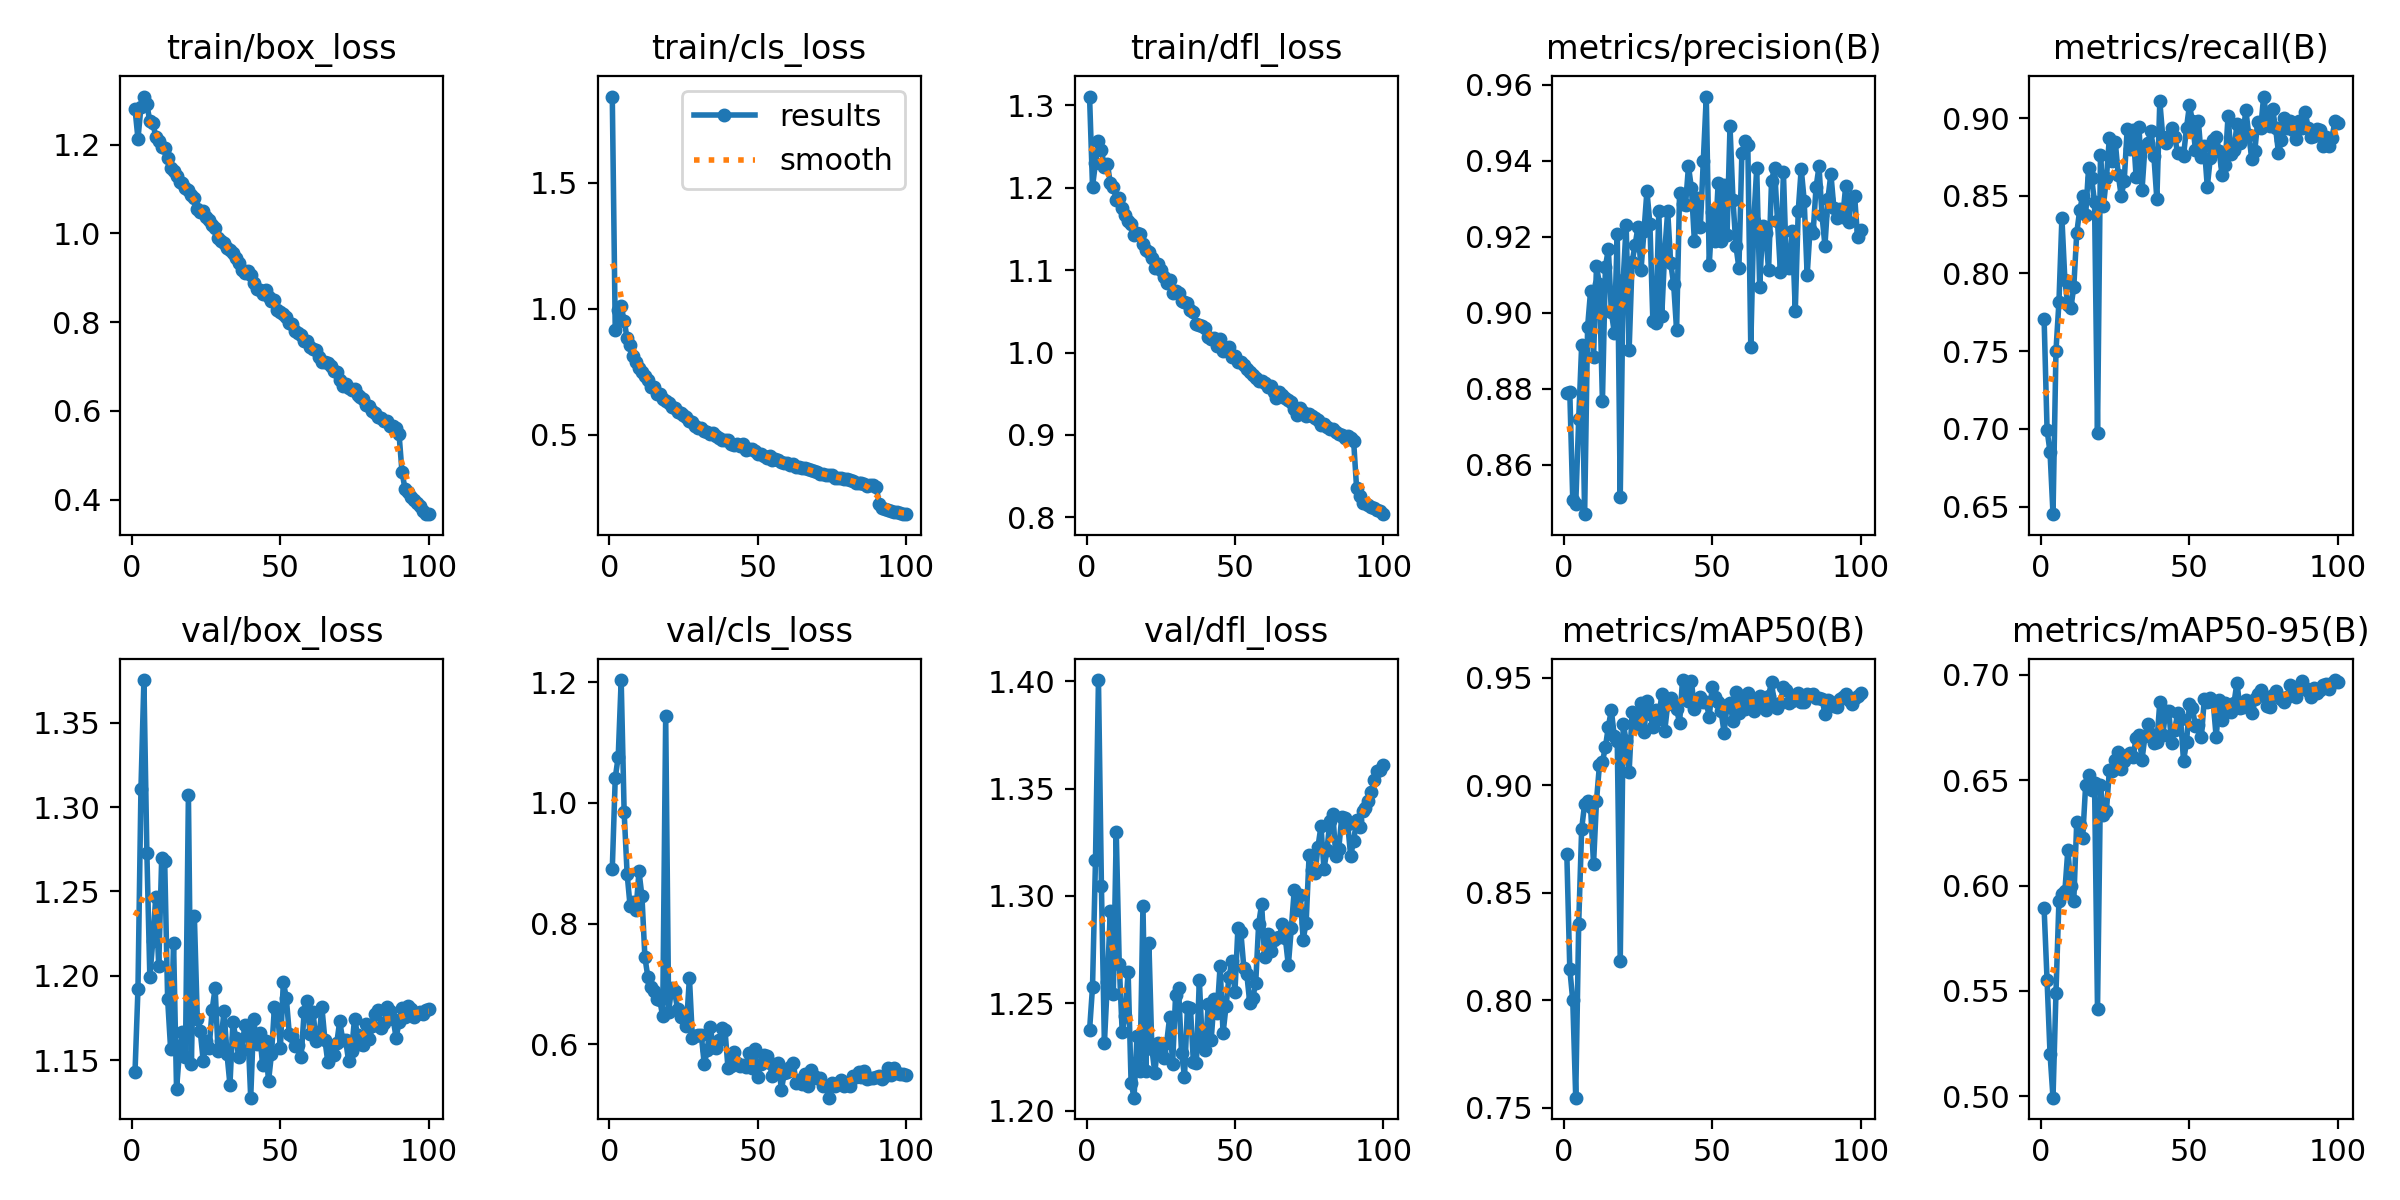

The file beside this chart, header and first rows:
epoch, time, train/box_loss, train/cls_loss, train/dfl_loss, metrics/precision(B), metrics/recall(B), metrics/mAP50(B), metrics/mAP50-95(B), val/box_loss, val/cls_loss, val/dfl_loss, lr/pg0, lr/pg1, lr/pg2
1, 103, 1.281, 1.841, 1.311, 0.8789, 0.7708, 0.8679, 0.5891, 1.143, 0.8904, 1.237, 0.003322, 0.003322, 0.003322
2, 191, 1.213, 0.9147, 1.201, 0.8791, 0.6993, 0.8145, 0.555, 1.192, 1.041, 1.258, 0.006589, 0.006589, 0.006589
3, 278.2, 1.285, 0.9926, 1.23, 0.8507, 0.685, 0.7999, 0.5201, 1.31, 1.076, 1.317, 0.009791, 0.009791, 0.009791
4, 365.1, 1.308, 1.008, 1.257, 0.8496, 0.6451, 0.7547, 0.4993, 1.375, 1.203, 1.401, 0.009703, 0.009703, 0.009703
5, 451.6, 1.291, 0.9519, 1.246, 0.8719, 0.7502, 0.8356, 0.5491, 1.273, 0.9839, 1.305, 0.009604, 0.009604, 0.009604
6, 538, 1.253, 0.8814, 1.225, 0.8914, 0.7816, 0.8798, 0.5928, 1.2, 0.8825, 1.231, 0.009505, 0.009505, 0.009505
7, 625, 1.249, 0.8549, 1.229, 0.8469, 0.8357, 0.8914, 0.596, 1.221, 0.8291, 1.26, 0.009406, 0.009406, 0.009406
8, 712.1, 1.218, 0.8119, 1.206, 0.8962, 0.7956, 0.8927, 0.5974, 1.247, 0.8351, 1.293, 0.009307, 0.009307, 0.009307
9, 799.1, 1.209, 0.7886, 1.201, 0.9057, 0.7796, 0.8899, 0.6169, 1.206, 0.8217, 1.254, 0.009208, 0.009208, 0.009208
10, 886.3, 1.195, 0.7658, 1.185, 0.8883, 0.7776, 0.8634, 0.5999, 1.27, 0.8865, 1.33, 0.009109, 0.009109, 0.009109
11, 973.1, 1.193, 0.7485, 1.188, 0.9122, 0.7912, 0.8928, 0.5927, 1.268, 0.8451, 1.268, 0.00901, 0.00901, 0.00901
12, 1060, 1.171, 0.7317, 1.175, 0.9075, 0.826, 0.9096, 0.6301, 1.186, 0.7439, 1.237, 0.008911, 0.008911, 0.008911
13, 1147, 1.147, 0.7166, 1.167, 0.8767, 0.8407, 0.911, 0.6285, 1.157, 0.7116, 1.244, 0.008812, 0.008812, 0.008812
14, 1235, 1.14, 0.6905, 1.16, 0.912, 0.8497, 0.9177, 0.6226, 1.22, 0.6946, 1.265, 0.008713, 0.008713, 0.008713
15, 1321, 1.128, 0.6891, 1.156, 0.9168, 0.8377, 0.9274, 0.6476, 1.133, 0.6888, 1.213, 0.008614, 0.008614, 0.008614
16, 1408, 1.115, 0.6601, 1.143, 0.9002, 0.868, 0.935, 0.6523, 1.155, 0.6758, 1.206, 0.008515, 0.008515, 0.008515
17, 1496, 1.114, 0.661, 1.145, 0.8947, 0.8617, 0.9228, 0.6454, 1.167, 0.6733, 1.235, 0.008416, 0.008416, 0.008416
18, 1582, 1.102, 0.6423, 1.144, 0.9208, 0.8457, 0.9204, 0.6486, 1.152, 0.6461, 1.219, 0.008317, 0.008317, 0.008317
19, 1669, 1.098, 0.6322, 1.131, 0.8514, 0.6974, 0.8181, 0.5413, 1.307, 1.143, 1.296, 0.008218, 0.008218, 0.008218
20, 1755, 1.087, 0.624, 1.125, 0.9086, 0.8764, 0.9285, 0.6477, 1.148, 0.6538, 1.218, 0.008119, 0.008119, 0.008119
21, 1842, 1.079, 0.6099, 1.121, 0.9231, 0.8437, 0.9208, 0.6335, 1.236, 0.6934, 1.278, 0.00802, 0.00802, 0.00802
22, 1930, 1.056, 0.6063, 1.115, 0.8902, 0.8614, 0.9064, 0.6353, 1.175, 0.6875, 1.229, 0.007921, 0.007921, 0.007921
23, 2017, 1.048, 0.5883, 1.103, 0.9134, 0.8874, 0.9339, 0.6549, 1.167, 0.6579, 1.218, 0.007822, 0.007822, 0.007822
24, 2103, 1.051, 0.5863, 1.108, 0.9178, 0.8722, 0.9278, 0.6543, 1.149, 0.6451, 1.231, 0.007723, 0.007723, 0.007723
25, 2190, 1.036, 0.5784, 1.1, 0.9226, 0.8843, 0.9338, 0.6597, 1.161, 0.6474, 1.227, 0.007624, 0.007624, 0.007624
26, 2276, 1.029, 0.5706, 1.092, 0.9112, 0.8634, 0.9381, 0.6636, 1.158, 0.6311, 1.224, 0.007525, 0.007525, 0.007525
27, 2363, 1.019, 0.5534, 1.084, 0.9214, 0.8497, 0.9249, 0.6555, 1.18, 0.7104, 1.232, 0.007426, 0.007426, 0.007426
28, 2450, 1.011, 0.5507, 1.088, 0.932, 0.8597, 0.9391, 0.6593, 1.193, 0.6102, 1.244, 0.007327, 0.007327, 0.007327
29, 2536, 0.9892, 0.534, 1.073, 0.9233, 0.8928, 0.9334, 0.6622, 1.156, 0.6139, 1.222, 0.007228, 0.007228, 0.007228
30, 2623, 0.9827, 0.528, 1.075, 0.8978, 0.8801, 0.9273, 0.6627, 1.161, 0.6152, 1.254, 0.007129, 0.007129, 0.007129
31, 2710, 0.9782, 0.5249, 1.072, 0.8972, 0.8924, 0.9351, 0.6612, 1.18, 0.6155, 1.257, 0.00703, 0.00703, 0.00703
32, 2797, 0.9659, 0.5145, 1.062, 0.9268, 0.8623, 0.9308, 0.67, 1.154, 0.5668, 1.227, 0.006931, 0.006931, 0.006931
33, 2883, 0.9614, 0.5121, 1.061, 0.8992, 0.8942, 0.9426, 0.6714, 1.136, 0.5903, 1.216, 0.006832, 0.006832, 0.006832
34, 2970, 0.9565, 0.5026, 1.06, 0.9161, 0.8536, 0.9254, 0.6598, 1.173, 0.6289, 1.248, 0.006733, 0.006733, 0.006733
35, 3056, 0.9451, 0.5066, 1.052, 0.9267, 0.8818, 0.9377, 0.671, 1.163, 0.5963, 1.248, 0.006634, 0.006634, 0.006634
36, 3143, 0.9329, 0.4933, 1.049, 0.9131, 0.8842, 0.9408, 0.6768, 1.152, 0.5941, 1.222, 0.006535, 0.006535, 0.006535
37, 3229, 0.9178, 0.4864, 1.035, 0.9075, 0.8918, 0.938, 0.6719, 1.156, 0.6078, 1.222, 0.006436, 0.006436, 0.006436
38, 3316, 0.9111, 0.4799, 1.034, 0.8953, 0.8758, 0.9354, 0.6677, 1.171, 0.6277, 1.261, 0.006337, 0.006337, 0.006337
39, 3402, 0.9143, 0.4796, 1.032, 0.9316, 0.8477, 0.9291, 0.6681, 1.169, 0.6229, 1.231, 0.006238, 0.006238, 0.006238
40, 3489, 0.9069, 0.4786, 1.03, 0.9285, 0.9108, 0.949, 0.6871, 1.128, 0.5606, 1.228, 0.006139, 0.006139, 0.006139
41, 3576, 0.8885, 0.4618, 1.019, 0.9283, 0.8878, 0.9438, 0.6717, 1.175, 0.5636, 1.25, 0.00604, 0.00604, 0.00604
42, 3663, 0.8749, 0.4591, 1.017, 0.9385, 0.8838, 0.9394, 0.6827, 1.16, 0.5864, 1.233, 0.005941, 0.005941, 0.005941
43, 3749, 0.872, 0.4618, 1.017, 0.9327, 0.8878, 0.9483, 0.683, 1.166, 0.5689, 1.252, 0.005842, 0.005842, 0.005842
44, 3836, 0.8632, 0.4532, 1.008, 0.9188, 0.8938, 0.9356, 0.6676, 1.147, 0.5645, 1.246, 0.005743, 0.005743, 0.005743
45, 3923, 0.8727, 0.4629, 1.016, 0.9301, 0.8878, 0.9391, 0.6739, 1.162, 0.5662, 1.267, 0.005644, 0.005644, 0.005644
46, 4009, 0.8558, 0.4397, 1.002, 0.9225, 0.8778, 0.941, 0.6817, 1.138, 0.5625, 1.236, 0.005545, 0.005545, 0.005545
47, 4096, 0.8474, 0.4425, 1.003, 0.94, 0.8778, 0.9387, 0.6792, 1.154, 0.586, 1.249, 0.005446, 0.005446, 0.005446
48, 4182, 0.849, 0.4413, 1.006, 0.9569, 0.8758, 0.9386, 0.6592, 1.182, 0.5602, 1.262, 0.005347, 0.005347, 0.005347
49, 4269, 0.827, 0.4351, 0.994, 0.9125, 0.8938, 0.932, 0.6681, 1.179, 0.5918, 1.27, 0.005248, 0.005248, 0.005248
50, 4356, 0.8223, 0.4251, 0.9952, 0.9264, 0.9083, 0.9458, 0.686, 1.158, 0.5454, 1.255, 0.005149, 0.005149, 0.005149
51, 4443, 0.8187, 0.4219, 0.9889, 0.9188, 0.8978, 0.9411, 0.6841, 1.196, 0.5675, 1.285, 0.00505, 0.00505, 0.00505
52, 4531, 0.8118, 0.4134, 0.9886, 0.934, 0.8796, 0.9387, 0.6757, 1.187, 0.5825, 1.283, 0.004951, 0.004951, 0.004951
53, 4618, 0.799, 0.4089, 0.9845, 0.9189, 0.8978, 0.9344, 0.676, 1.166, 0.5805, 1.267, 0.004852, 0.004852, 0.004852
54, 4706, 0.7958, 0.416, 0.9804, 0.9337, 0.8746, 0.9245, 0.6703, 1.165, 0.5682, 1.264, 0.004753, 0.004753, 0.004753
55, 4794, 0.7793, 0.4001, 0.9764, 0.9205, 0.8819, 0.9372, 0.6887, 1.158, 0.5479, 1.25, 0.004654, 0.004654, 0.004654
56, 4881, 0.7762, 0.4019, 0.9724, 0.949, 0.8557, 0.9384, 0.687, 1.159, 0.556, 1.253, 0.004555, 0.004555, 0.004555
57, 4969, 0.7715, 0.4006, 0.9693, 0.9297, 0.874, 0.9299, 0.6889, 1.152, 0.5693, 1.259, 0.004456, 0.004456, 0.004456
58, 5057, 0.758, 0.3932, 0.9648, 0.9175, 0.8858, 0.9435, 0.687, 1.179, 0.5247, 1.287, 0.004357, 0.004357, 0.004357
59, 5144, 0.7564, 0.3884, 0.9653, 0.9118, 0.8878, 0.9339, 0.6704, 1.185, 0.5524, 1.296, 0.004258, 0.004258, 0.004258
60, 5232, 0.7444, 0.3872, 0.9629, 0.942, 0.8788, 0.9414, 0.6879, 1.166, 0.5536, 1.272, 0.004159, 0.004159, 0.004159
... 40 more rows
